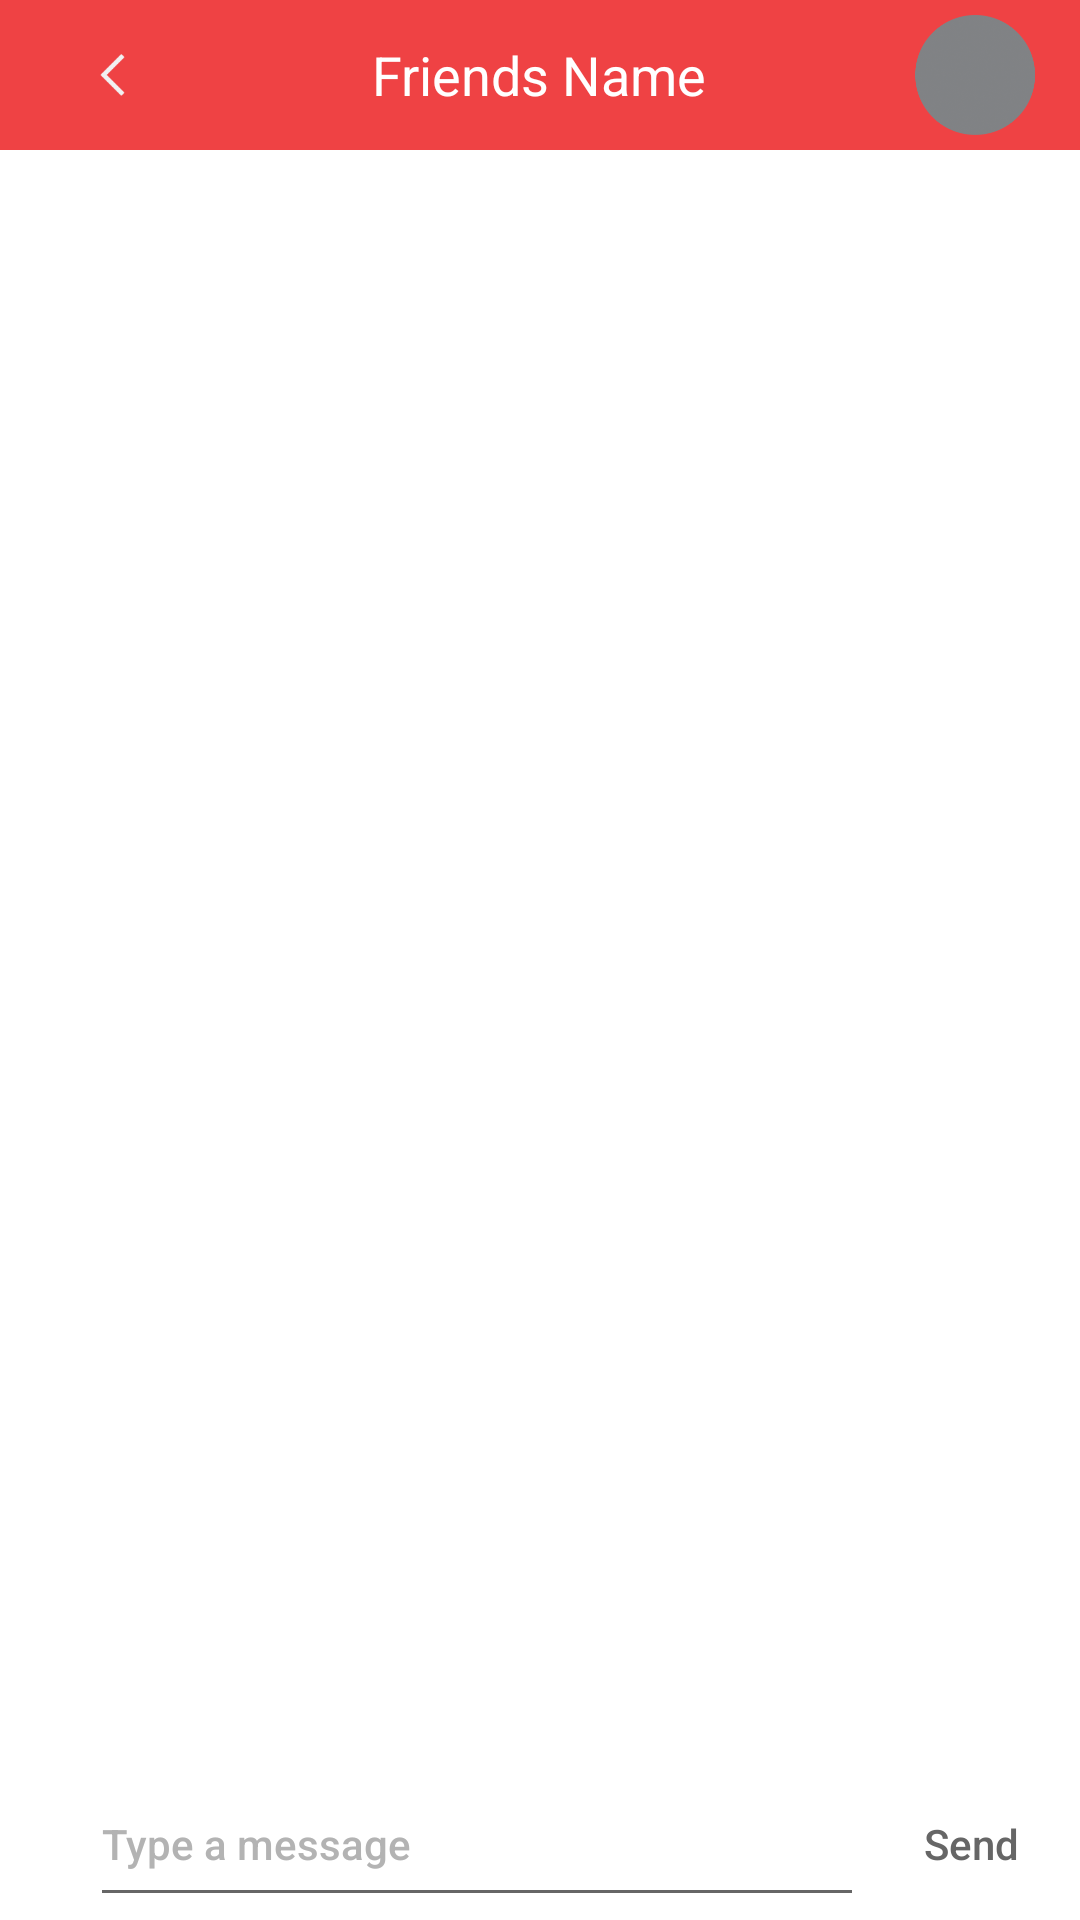

The Android layout XML behind this screen, and the referenced resources:
<!-- AndroidManifest.xml: application theme AppTheme -->
<!-- res/layout/chat_layout.xml -->
<ScrollView xmlns:android="http://schemas.android.com/apk/res/android"
    android:id="@+id/scroll"
    android:layout_width="match_parent"
    android:layout_height="fill_parent"
    android:fillViewport="true"
    android:orientation="vertical">

    <LinearLayout xmlns:android="http://schemas.android.com/apk/res/android"
        android:layout_width="match_parent"
        android:layout_height="match_parent"
        android:background="@android:color/white"
        android:orientation="vertical">

        <LinearLayout
            android:id="@+id/layout_top"
            android:layout_width="fill_parent"
            android:layout_height="wrap_content"
            android:orientation="vertical">



            <RelativeLayout
                android:layout_width="match_parent"
                android:layout_height="50dp"
                android:background="@color/pink_dark">

                <ImageView
                    android:id="@+id/backcHAT"
                    android:layout_width="wrap_content"
                    android:layout_height="match_parent"
                    android:paddingBottom="18dp"
                    android:paddingLeft="20dp"
                    android:paddingTop="18dp"
                    android:src="@drawable/back_button" />

                <TextView
                    style="@style/font_roboto_regular_txt"
                    android:layout_width="wrap_content"
                    android:layout_height="wrap_content"
                    android:layout_centerHorizontal="true"
                    android:layout_centerVertical="true"
                    android:text="Friends Name"
                    android:textColor="#ffffff"
                    android:textSize="18sp" />


                <ImageView
                    android:id="@+id/image_fround"
                    android:layout_width="50dp"
                    android:layout_height="50dp"
                   android:paddingBottom="5dp"
                    android:paddingTop="5dp"
                    android:layout_marginRight="10dp"
                    android:src="@drawable/round_grey"
                    android:layout_alignParentTop="true"
                    android:layout_alignParentEnd="true" />



            </RelativeLayout>


        </LinearLayout>

        <LinearLayout
            android:layout_width="match_parent"
            android:layout_height="match_parent"
            android:orientation="vertical"
            android:weightSum="10">

            <LinearLayout
                android:layout_width="match_parent"
                android:layout_height="match_parent"
                android:layout_weight="8.5">

                <ListView
                    android:id="@+id/chat_list_view"
                    android:layout_width="match_parent"
                    android:layout_height="match_parent"
                    android:layout_above="@+id/bottomlayout"
                    android:divider="@drawable/chat_divider"
                    android:paddingLeft="@dimen/activity_horizontal_margin"
                    android:paddingRight="@dimen/activity_horizontal_margin"
                    android:scrollbarStyle="outsideOverlay"></ListView>

            </LinearLayout>


            <LinearLayout
                android:id="@+id/bottomlayout"
                android:layout_width="match_parent"
                android:layout_height="wrap_content"
                android:layout_alignParentBottom="true"
                android:layout_weight="1.5"
                android:background="@android:color/white"
                android:orientation="vertical">

                <RelativeLayout
                    android:layout_width="match_parent"
                    android:layout_height="wrap_content">


                   <LinearLayout
                       android:layout_width="match_parent"
                       android:weightSum="5"
                       android:orientation="horizontal"
                       android:layout_height="60dp">


                       <LinearLayout
                           android:layout_width="match_parent"
                           android:layout_weight="1"
                           android:paddingLeft="30dp"
                           android:gravity="center"
                           android:layout_height="match_parent">
                           <EditText
                               android:layout_width="match_parent"

                               android:paddingBottom="15dp"
                               android:paddingTop="15dp"
                               style="@style/font_roboto_medium"
                               android:textColor="@color/dark_grey"
                               android:textSize="14dp"
                               android:textColorHint="@color/light_grey"
                               android:hint="Type a message"
                               android:layout_height="wrap_content" />


                       </LinearLayout>
                       <LinearLayout
                           android:layout_width="match_parent"
                           android:layout_weight="4"
                           android:gravity="center"
                           android:layout_height="match_parent">

                           <TextView
                               android:layout_width="wrap_content"
                               style="@style/font_roboto_medium"
                               android:textColor="@color/dark_grey"
                               android:textSize="14dp"
                               android:text="Send"
                               android:layout_height="wrap_content" />

                       </LinearLayout>

                   </LinearLayout>
                    


                </RelativeLayout>


            </LinearLayout>

        </LinearLayout>


    </LinearLayout>
</ScrollView>
<!-- resources referenced by this layout -->
<resources>
  <color name="dark_grey">#666666</color>
  <color name="light_grey">#B3B3B3</color>
  <color name="pink_dark">#EF4244</color>
  <!-- drawable back_button: png bitmap (drawable, 1514 bytes) -->
  <!-- drawable chat_divider (drawable) -->
  <?xml version="1.0" encoding="utf-8"?>
  <layer-list xmlns:android="http://schemas.android.com/apk/res/android">
      <item>
          <shape android:shape="rectangle">
              <size android:height="2dp" />
              <solid android:color="@null" />
          </shape>
      </item>
  </layer-list>
  <!-- drawable round_grey: png bitmap (drawable, 32302 bytes) -->
  <style name="font_roboto_medium">
  
          <item name="android:layout_width">wrap_content</item>
          <item name="android:layout_height">wrap_content</item>
          <item name="android:fontFamily">sans-serif-medium</item>
          <item name="android:textStyle">normal</item>
  
      </style>
  <style name="font_roboto_regular_txt">
  
          <item name="android:layout_width">wrap_content</item>
          <item name="android:layout_height">wrap_content</item>
          <item name="android:fontFamily">sans-serif</item>
          <item name="android:textStyle">normal</item>
  
      </style>
  <style name="AppTheme" parent="Theme.AppCompat.Light.DarkActionBar">
          
          <item name="colorPrimary">@color/colorPrimary</item>
          <item name="colorPrimaryDark">@color/colorPrimaryDark</item>
          <item name="colorAccent">@color/colorAccent</item>
      </style>
  <color name="colorPrimary">#FF2A55</color>
  <color name="colorPrimaryDark">#FF2A55</color>
  <color name="colorAccent">#666666</color>
</resources>
